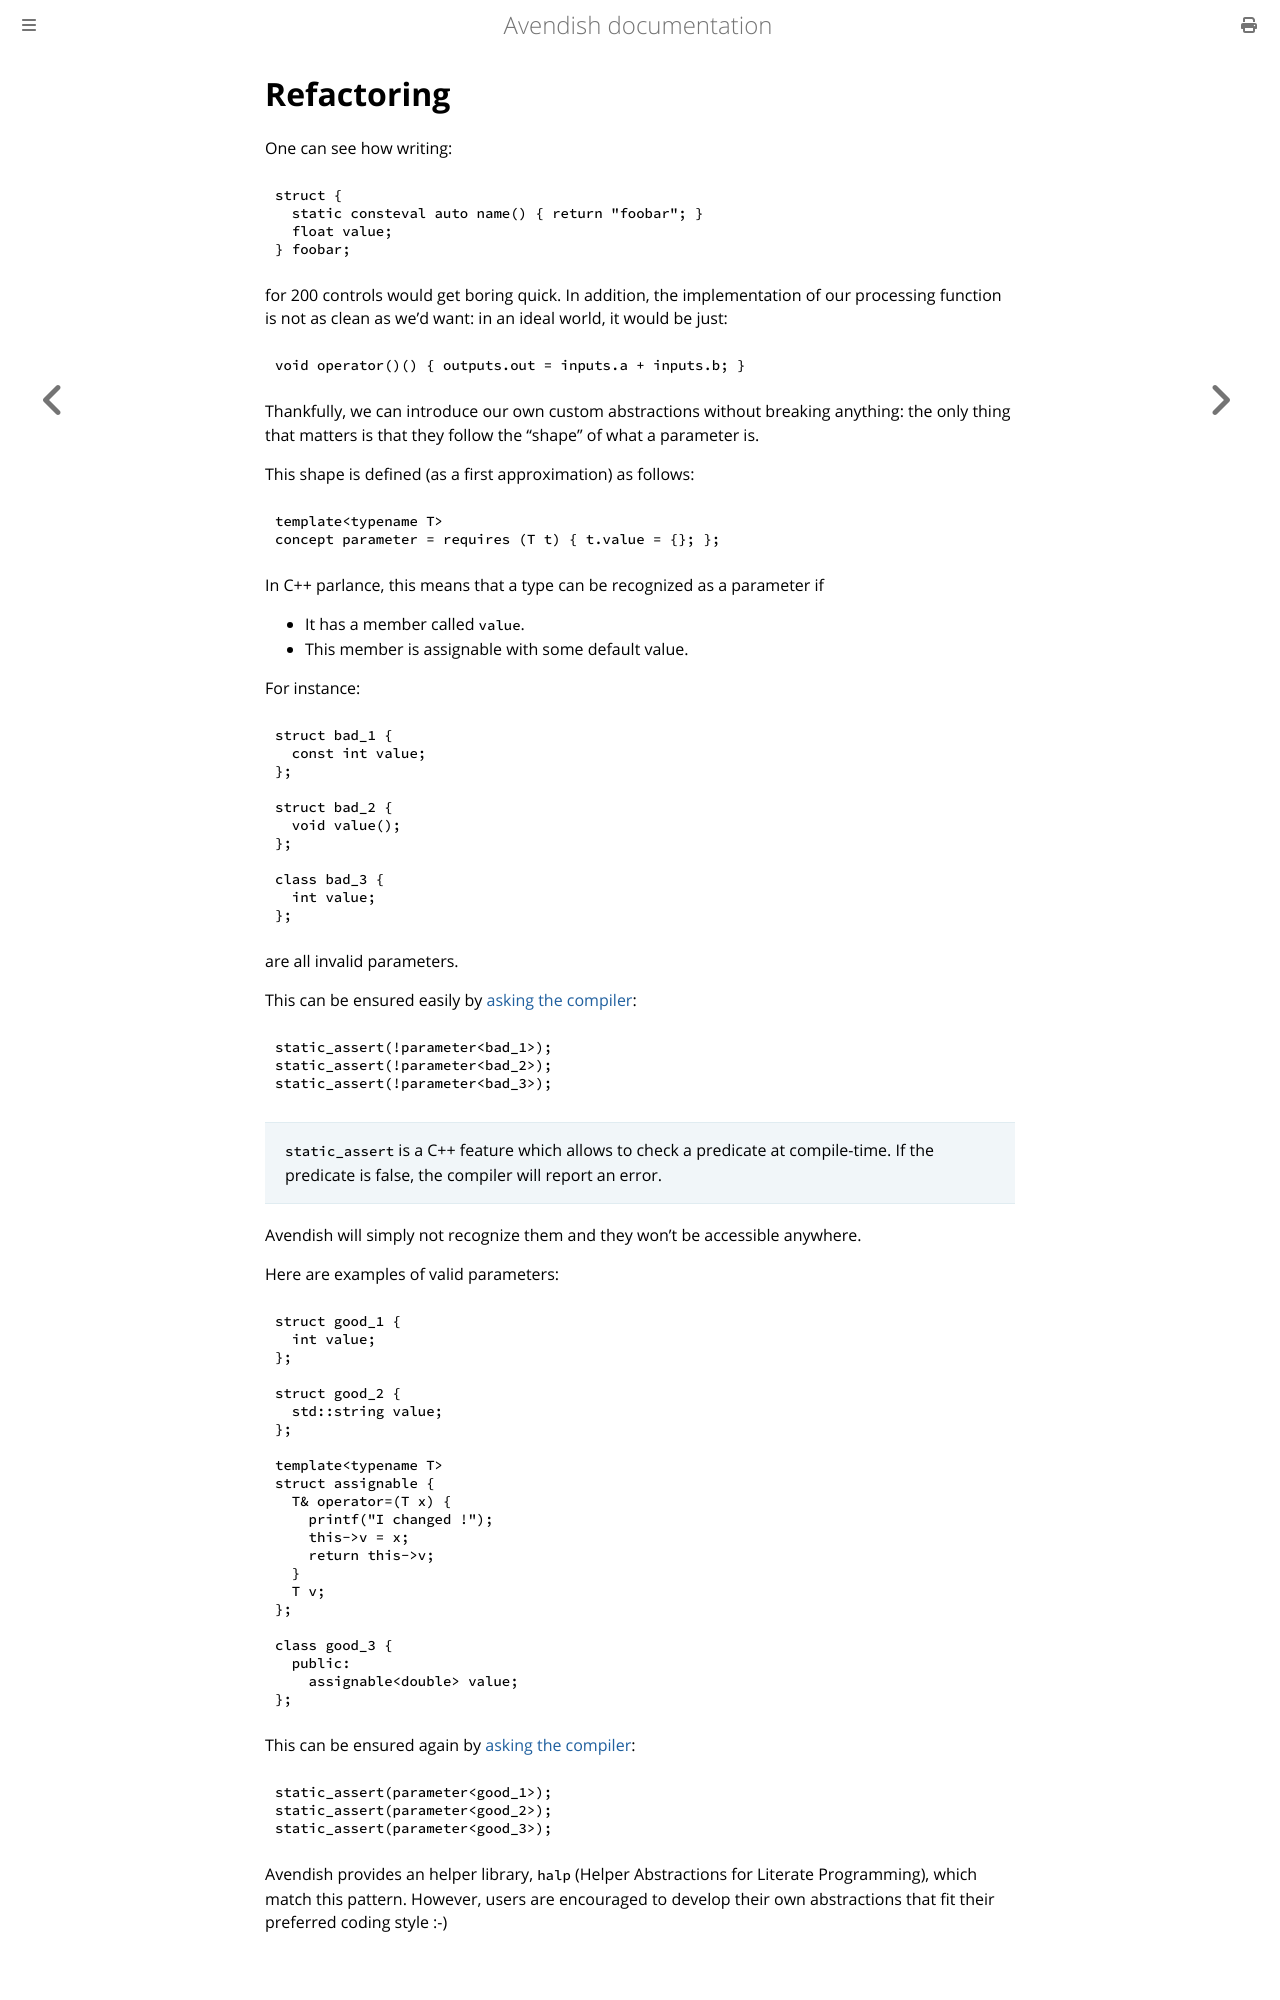

repository: celtera/avendish · page: writing_processors/ports.refactoring.html · generator: mdbook

# Refactoring

One can see how writing:

```cpp
struct { 
  static consteval auto name() { return "foobar"; } 
  float value; 
} foobar;
```

for 200 controls would get boring quick. In addition, the implementation of our processing function is not as clean as we'd want: in an ideal world, it would be just: 

```cpp
void operator()() { outputs.out = inputs.a + inputs.b; }
```

Thankfully, we can introduce our own custom abstractions without breaking anything: the only thing that matters is that they follow the "shape" of what a parameter is.

This shape is defined (as a first approximation) as follows:

```cpp
template<typename T>
concept parameter = requires (T t) { t.value = {}; };
```

In C++ parlance, this means that a type can be recognized as a parameter if

 - It has a member called `value`.
 - This member is assignable with some default value.

For instance: 

```cpp
struct bad_1 {
  const int value;
}; 

struct bad_2 {
  void value();
}; 

class bad_3 {
  int value;
}; 
```

are all invalid parameters.

This can be ensured easily by [asking the compiler](https://gcc.godbolt.org/z/c9Ko4ssM8): 
```cpp
static_assert(!parameter<bad_1>);
static_assert(!parameter<bad_2>);
static_assert(!parameter<bad_3>);
```

> `static_assert` is a C++ feature which allows to check a predicate at compile-time. If the predicate is false, the compiler will report an error.

Avendish will simply not recognize them and they won't be accessible anywhere.

Here are examples of valid parameters:
 
```cpp
struct good_1 {
  int value;
}; 

struct good_2 {
  std::string value;
}; 

template<typename T>
struct assignable {
  T& operator=(T x) { 
    printf("I changed !");
    this->v = x;
    return this->v;
  }
  T v;
};

class good_3 {
  public:
    assignable<double> value;
}; 
```

This can be ensured again by [asking the compiler](https://gcc.godbolt.org/z/P7aET4q3z): 
```cpp
static_assert(parameter<good_1>);
static_assert(parameter<good_2>);
static_assert(parameter<good_3>);
```

Avendish provides an helper library, `halp` (Helper Abstractions for Literate Programming), which match this pattern. However, users are encouraged to develop their own abstractions that fit their preferred coding style :-)
